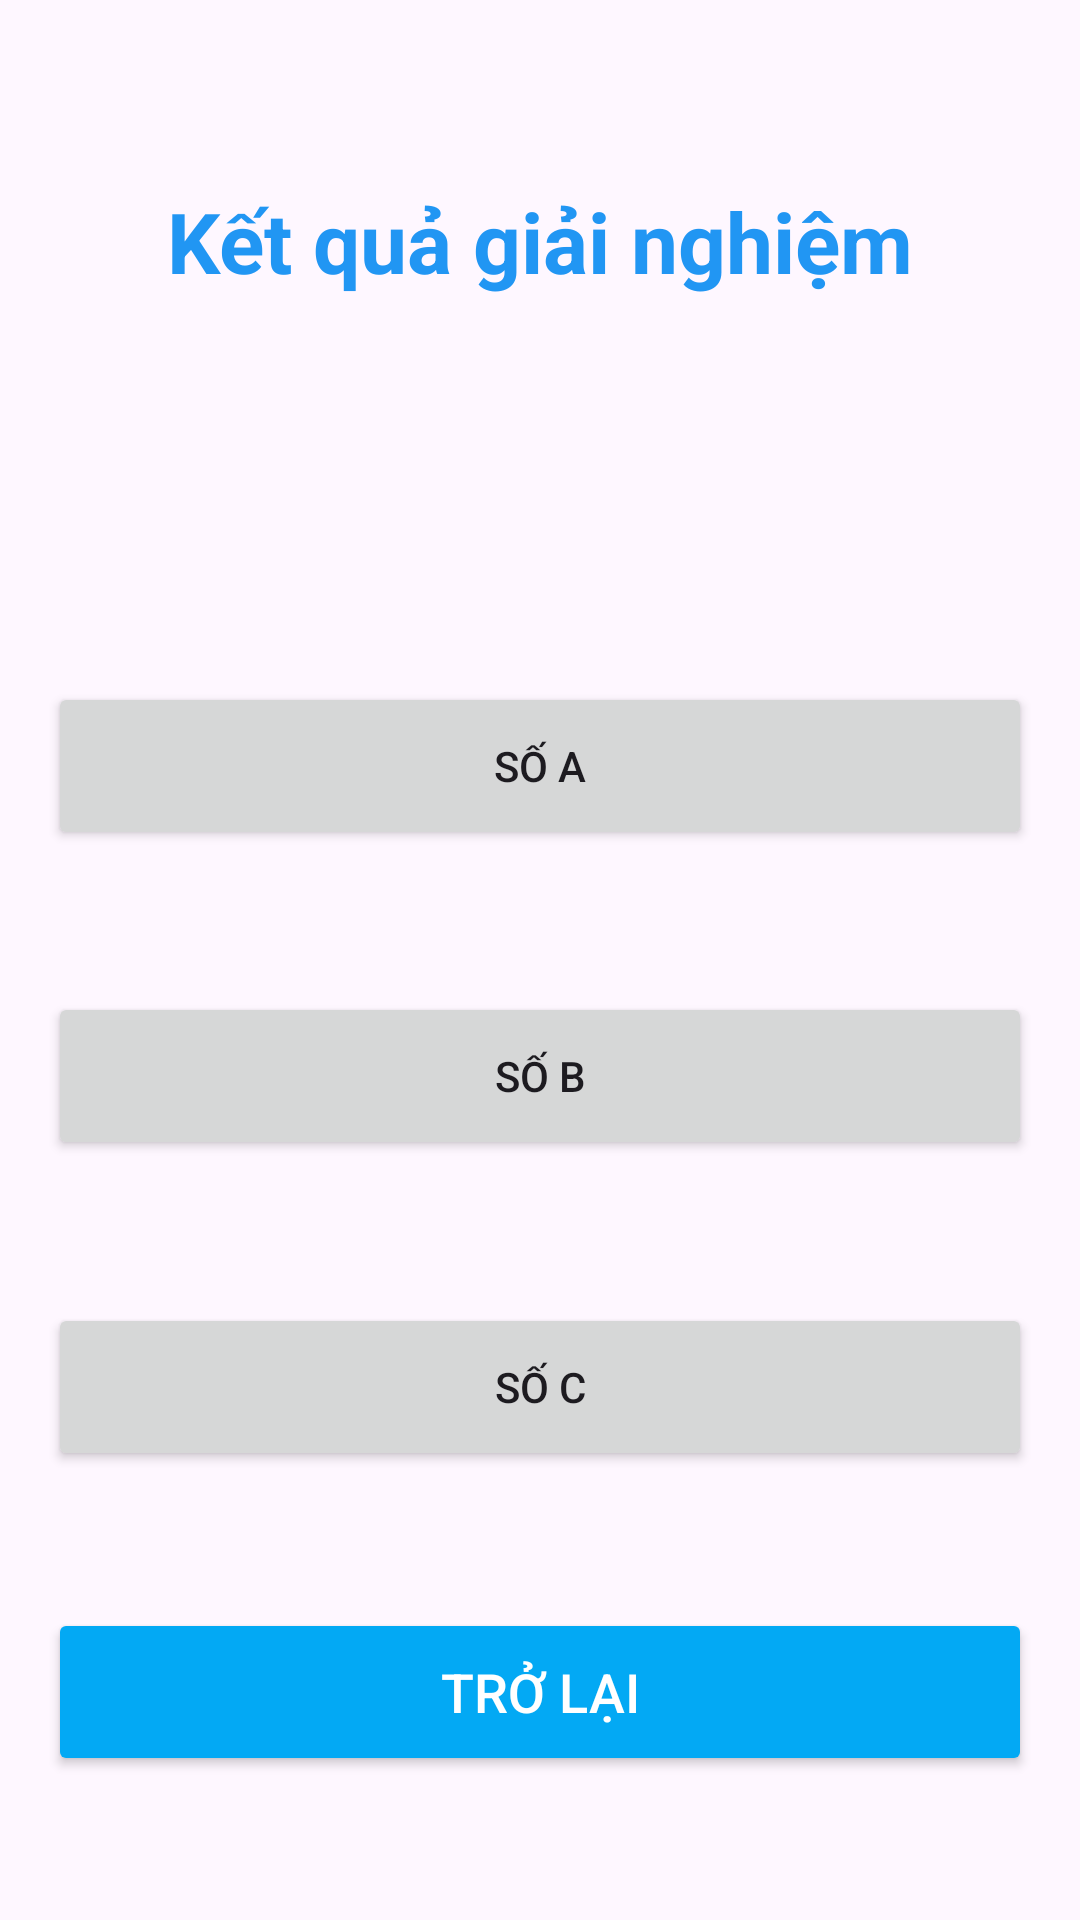

Here is an Android app screen rendered from its layout file. Give the layout XML and the strings, colors and styles it references.
<!-- AndroidManifest.xml: application theme Theme.App_calc -->
<!-- res/layout/activity_result.xml -->
<?xml version="1.0" encoding="utf-8"?>
<androidx.constraintlayout.widget.ConstraintLayout xmlns:android="http://schemas.android.com/apk/res/android"
    xmlns:app="http://schemas.android.com/apk/res-auto"
    xmlns:tools="http://schemas.android.com/tools"
    android:layout_width="match_parent"
    android:layout_height="match_parent"
    android:padding="16dp"
    android:id="@+id/main"

    tools:context=".ResultActivity">

    
    <TextView
        android:id="@+id/textView7"
        android:layout_width="wrap_content"
        android:layout_height="wrap_content"
        android:text="Kết quả giải nghiệm"
        android:textColor="#2196F3"
        android:textSize="28sp"
        android:textStyle="bold"
        app:layout_constraintTop_toTopOf="parent"
        app:layout_constraintStart_toStartOf="parent"
        app:layout_constraintEnd_toEndOf="parent"
        app:layout_constraintBottom_toTopOf="@id/resultText"
        app:layout_constraintVertical_bias="0.1"/>

    
    <TextView
        android:id="@+id/resultText"
        android:layout_width="wrap_content"
        android:layout_height="wrap_content"
        android:textSize="20sp"
        android:textColor="#000000"
        app:layout_constraintTop_toBottomOf="@id/textView7"
        app:layout_constraintStart_toStartOf="parent"
        app:layout_constraintEnd_toEndOf="parent"
        app:layout_constraintBottom_toTopOf="@id/popupA"
        app:layout_constraintVertical_bias="0.2"/>

    
    <Button
        android:id="@+id/popupA"
        android:layout_width="0dp"
        android:layout_height="56dp"
        android:layout_marginTop="10dp"
        android:text="Số A"
        app:layout_constraintBottom_toTopOf="@id/popupB"
        app:layout_constraintEnd_toEndOf="parent"
        app:layout_constraintHorizontal_bias="0.5"
        app:layout_constraintStart_toStartOf="parent"
        app:layout_constraintTop_toBottomOf="@id/resultText" />

    

    

    <Button
        android:id="@+id/popupB"
        android:layout_width="0dp"
        android:layout_height="56dp"
        android:layout_marginTop="2dp"
        android:text="Số B"
        app:layout_constraintBottom_toTopOf="@id/popupC"
        app:layout_constraintEnd_toEndOf="parent"
        app:layout_constraintHorizontal_bias="0.0"
        app:layout_constraintStart_toStartOf="parent"
        app:layout_constraintTop_toBottomOf="@id/popupA" />

    <Button
        android:id="@+id/popupC"
        android:layout_width="0dp"
        android:layout_height="56dp"
        android:layout_marginTop="2dp"
        android:text="Số C"
        app:layout_constraintBottom_toTopOf="@id/btnBack"
        app:layout_constraintEnd_toEndOf="parent"
        app:layout_constraintHorizontal_bias="0.5"
        app:layout_constraintStart_toStartOf="parent"
        app:layout_constraintTop_toBottomOf="@id/popupB" />

    
    <Button
        android:id="@+id/btnBack"
        android:layout_width="0dp"
        android:layout_height="56dp"
        android:text="Trở lại"
        android:textColor="#FFFFFF"
        android:textSize="18sp"
        android:backgroundTint="#03A9F4"
        app:layout_constraintBottom_toBottomOf="parent"
        app:layout_constraintStart_toStartOf="parent"
        app:layout_constraintEnd_toEndOf="parent"
        android:layout_marginBottom="32dp"
        app:layout_constraintHorizontal_bias="0.5" />

</androidx.constraintlayout.widget.ConstraintLayout>
<!-- resources referenced by this layout -->
<resources>
  <style name="Theme.App_calc" parent="Base.Theme.App_calc" />
  <style name="Base.Theme.App_calc" parent="Theme.Material3.DayNight.NoActionBar">
          
          
      </style>
</resources>
